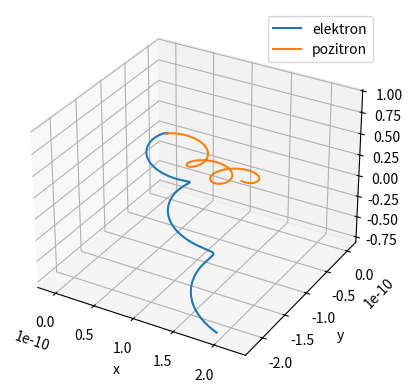

Source code (Python):
import numpy as np
import matplotlib.pyplot as plt

q=1.602e-19 #c
m=9.11e-31 #kg
B = np.array([0.0,0.0,1.0])
E = np.array([2.0,2.0,1.0])
v0 = np.array([1.0,1.0,1.0])
r0 = np.array([0.0,0.0,0.0])
dt = 1e-14 #s
def simulacija_gibanja(q):
   r = np.zeros((10000, 3))
   v = np.zeros((10000, 3))
    
   r[0] = r0
   v[0] = v0
   
   for i in range(9999):
        a = (q / m) * (E + np.cross(v[i], B))
        v[i+1] = v[i] + a * dt
        r[i+1] = r[i] + v[i+1] * dt
   return r

r_elektron = simulacija_gibanja(q=-1.602e-19)
r_pozitron = simulacija_gibanja(q=1.602e-19)

ax = plt.axes(projection='3d')
ax.plot(r_elektron[:,0], r_elektron[:,1], r_elektron[:,2],label='elektron')
ax.plot(r_pozitron[:,0], r_pozitron[:,1], r_pozitron[:,2], label='pozitron')
ax.set_xlabel('x')
ax.set_ylabel('y')
ax.set_zlabel('z')
ax.legend()
plt.show()
